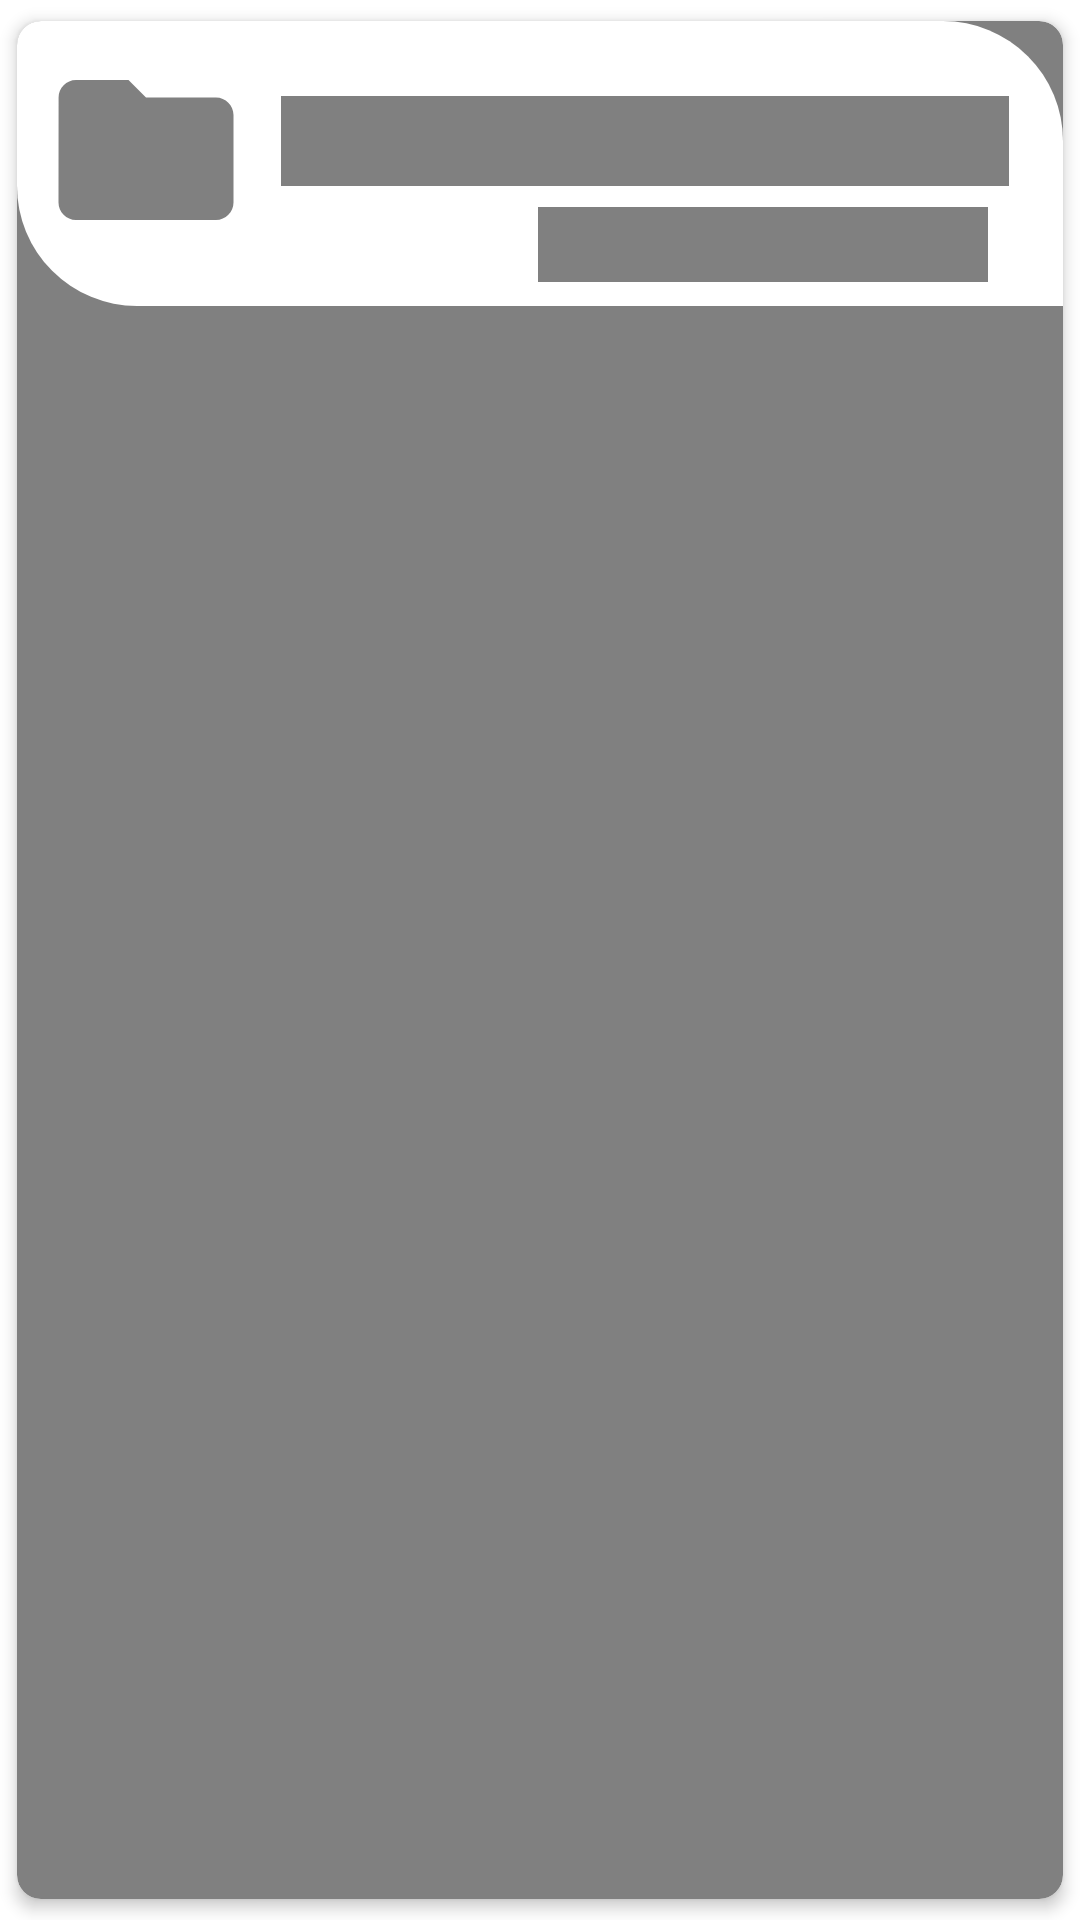

Reconstruct the res/layout file that produces this screen, plus the resources it refers to.
<!-- AndroidManifest.xml: application theme Theme.Working -->
<!-- res/layout/shimmer_item_subject.xml -->
<?xml version="1.0" encoding="utf-8"?>
<androidx.cardview.widget.CardView xmlns:android="http://schemas.android.com/apk/res/android"
    xmlns:app="http://schemas.android.com/apk/res-auto"
    android:layout_width="match_parent"
    android:layout_height="wrap_content"
    android:backgroundTint="@color/grey"
    app:cardCornerRadius="8dp"
    app:cardElevation="3dp"
    app:cardUseCompatPadding="true">

    <androidx.constraintlayout.widget.ConstraintLayout
        android:layout_width="match_parent"
        android:layout_height="wrap_content"
        android:background="@drawable/another_leaf_background"
        android:padding="8dp">


        <ImageView
            android:id="@+id/folderBox"
            android:layout_width="70dp"
            android:layout_height="70dp"
            android:background="@drawable/ic_folder_name"
            android:backgroundTint="@color/grey"
            app:layout_constraintLeft_toLeftOf="parent"
            app:layout_constraintTop_toTopOf="parent" />

        <TextView
            android:id="@+id/textView"
            android:layout_width="0dp"
            android:layout_height="30dp"
            android:layout_marginLeft="10dp"
            android:layout_marginRight="10dp"
            android:layout_marginBottom="15dp"
            android:ellipsize="end"
            android:background="@color/grey"
            app:layout_constraintBottom_toBottomOf="parent"
            app:layout_constraintLeft_toRightOf="@id/folderBox"
            app:layout_constraintRight_toRightOf="parent"
            app:layout_constraintTop_toTopOf="@id/folderBox" />

        <TextView
            android:id="@+id/subjectTeacherName"
            android:layout_width="150dp"
            android:layout_height="25dp"
            android:layout_margin="7dp"
            android:drawablePadding="4dp"
            android:gravity="center_vertical"
            android:textSize="13sp"
            android:background="@color/grey"
            app:layout_constraintRight_toRightOf="@id/textView"
            app:layout_constraintTop_toBottomOf="@id/textView" />

    </androidx.constraintlayout.widget.ConstraintLayout>
</androidx.cardview.widget.CardView>
<!-- resources referenced by this layout -->
<resources>
  <color name="grey">#808080</color>
  <!-- drawable another_leaf_background (drawable) -->
  <?xml version="1.0" encoding="utf-8"?>
  <shape xmlns:android="http://schemas.android.com/apk/res/android"
      android:shape="rectangle">
      <corners
          android:bottomLeftRadius="40dp"
          android:topRightRadius="40dp" />
      <gradient
          android:endColor="@color/white"
          android:startColor="@color/white" />
  </shape>
  <!-- drawable ic_folder_name (drawable) -->
  <vector xmlns:android="http://schemas.android.com/apk/res/android"
      android:width="24dp"
      android:height="24dp"
      android:viewportWidth="24"
      android:viewportHeight="24">
    <path
        android:fillColor="@color/light_green"
        android:pathData="M10,4H4c-1.1,0 -1.99,0.9 -1.99,2L2,18c0,1.1 0.9,2 2,2h16c1.1,0 2,-0.9 2,-2V8c0,-1.1 -0.9,-2 -2,-2h-8l-2,-2z"/>
  </vector>
  <style name="Theme.Working" parent="Theme.MaterialComponents.DayNight.DarkActionBar">
          
          <item name="colorPrimary">@color/my_color</item>
          <item name="colorPrimaryVariant">@color/my_color</item>
          <item name="colorOnPrimary">@color/white</item>
          
          <item name="colorSecondary">@color/teal_200</item>
          <item name="colorSecondaryVariant">@color/teal_700</item>
          <item name="colorOnSecondary">@color/black</item>
          
          <item name="android:statusBarColor" tools:targetApi="l">@color/my_color</item>
          
      </style>
  <color name="white">#FFFFFFFF</color>
  <color name="light_green">#fb7268</color>
  <color name="my_color">#fb7268</color>
  <color name="teal_200">#FF03DAC5</color>
  <color name="teal_700">#FF018786</color>
  <color name="black">#FF000000</color>
</resources>
